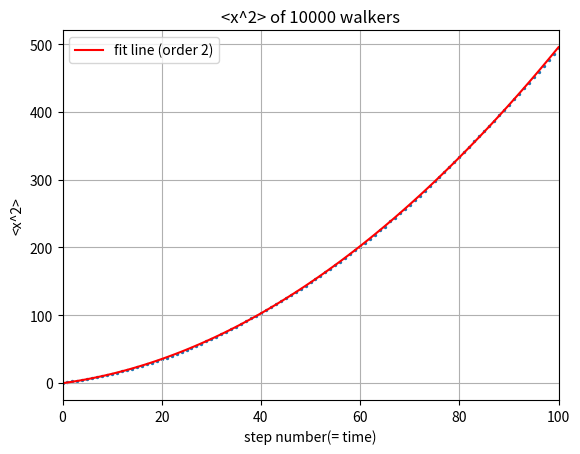

The matplotlib source for this figure:
from __future__ import division
import numpy as np
import matplotlib.pyplot as plt

steps = np.linspace(0, 100, 101)
x2_ave = np.zeros(101)
x_y0 = np.zeros(101)
x_now = np.zeros(10000)
x2_now = np.zeros(10000)

for i in range(100):
    for j in range(10000):
        ruler = np.random.rand()
        if ruler<=0.6:
            x_now[j] = x_now[j] + 1
        else:
            x_now[j] = x_now[j] - 1
        x2_now[j] = x_now[j]**2

    average2 = sum(x2_now)/10000
    x2_ave[i+1] = average2
    
para = np.polyfit(steps, x2_ave,2)
poly = np.poly1d(para)
y_fit = poly(steps)

plt.scatter(steps, x2_ave,s=2)
plt.plot(steps, y_fit, 'r', label = 'fit line (order 2)')
plt.legend(loc='upper left')

plt.xlim(0,100)

plt.grid(True)
plt.xlabel('step number(= time)')
plt.ylabel('<x^2>')
plt.title('<x^2> of 10000 walkers')

plt.show()